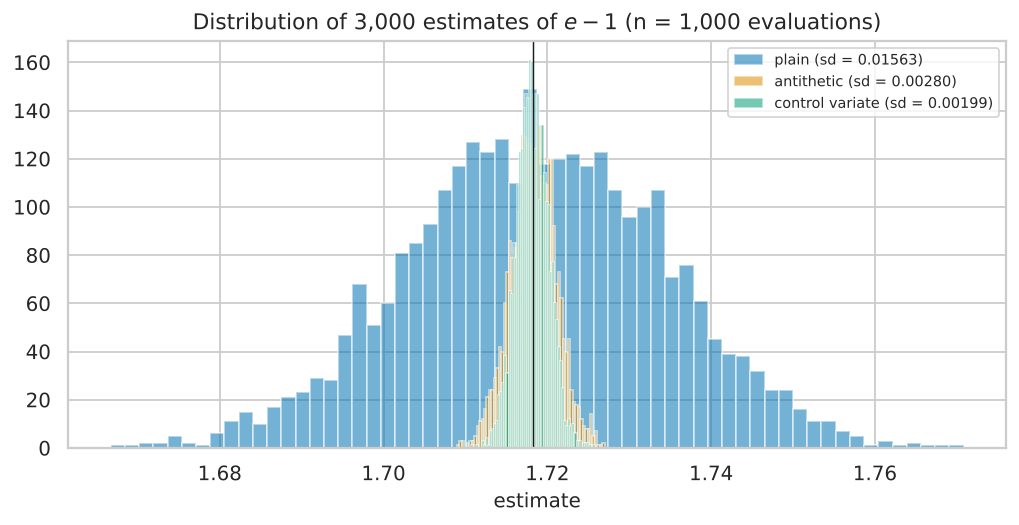

The table this chart was drawn from, first rows:
estimator, mean_of_estimates, bias, variance_of_estimates, variance_ratio_empirical, variance_ratio_theory, time_for_2M_evals_s, efficiency_gain
plain, 1.719, 0.0003665, 0.0002442, 1.0, 1.0, 0.01742, 1.0
antithetic, 1.718, 2.6576119756871464e-05, 7.823346807532302e-06, 0.03204, 0.03233, 0.00954, 56.98
control variate, 1.718, -9.113507086655481e-05, 3.953594144953417e-06, 0.01619, 0.01628, 0.04284, 25.11
